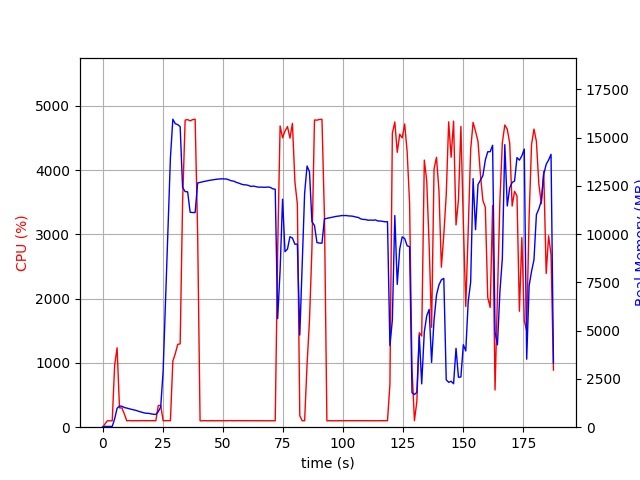

The data file committed next to this chart (first rows):
elapsed_time, nproc, cpu, mem_real, mem_virtual
4.172325134277344e-05, 1, 0.0, 8.68, 1871
1.007, 1, 48.7, 39.9, 611.9
2.015, 1, 100.1, 39.9, 611.9
3.023, 1, 100.3, 39.9, 611.9
4.029, 1, 99.3, 39.9, 611.9
5.037, 1, 963.9, 431.1, 4351
6.048, 1, 1235, 981.7, 4953
7.055, 1, 301.0, 1094, 5065
8.063, 1, 299.5, 1085, 5065
9.071, 1, 204.3, 1018, 5105
10.08, 1, 100.2, 992, 5105
11.09, 1, 103.2, 954.2, 5105
12.09, 1, 100.4, 925.6, 5105
13.1, 1, 101.3, 894.7, 5105
14.11, 1, 101.4, 862.3, 5105
15.11, 1, 100.2, 818.7, 5105
16.12, 1, 102.3, 781.3, 5105
17.13, 1, 101.2, 748, 5105
18.14, 1, 101.3, 721.2, 5201
19.15, 1, 101.1, 718.2, 5201
20.15, 1, 100.3, 692, 5201
21.16, 1, 101.0, 672.6, 5201
22.17, 1, 101.1, 660.2, 5201
23.18, 1, 336.9, 803.3, 5392
24.19, 1, 337.8, 1049, 7448
25.2, 1, 100.9, 2901, 36986
26.21, 1, 102.0, 6593, 36986
27.22, 1, 102.0, 10278, 36986
28.23, 1, 101.0, 13948, 36986
29.24, 1, 1029, 15955, 37066
30.26, 1, 1144, 15721, 37066
31.27, 1, 1288, 15675, 37066
32.28, 1, 1296, 15570, 37073
33.29, 1, 3497, 12425, 37073
34.36, 1, 4777, 12204, 37073
35.4, 1, 4785, 12194, 37073
36.44, 1, 4765, 11136, 37073
37.48, 1, 4784, 11120, 37073
38.52, 1, 4791, 11120, 37073
39.56, 1, 3012, 12651, 38350
40.57, 1, 100.3, 12683, 38350
41.57, 1, 99.2, 12712, 38350
42.58, 1, 102.3, 12736, 38350
43.59, 1, 99.3, 12764, 38350
44.6, 1, 100.3, 12790, 38350
45.6, 1, 101.3, 12809, 38350
46.61, 1, 100.2, 12832, 38350
47.62, 1, 101.3, 12847, 38350
48.62, 1, 100.3, 12858, 38350
49.63, 1, 101.3, 12867, 38350
50.64, 1, 101.3, 12860, 38350
51.64, 1, 100.3, 12855, 38350
52.65, 1, 102.2, 12811, 38350
53.66, 1, 102.2, 12762, 38350
54.67, 1, 100.2, 12742, 38350
55.68, 1, 102.0, 12680, 38350
56.69, 1, 101.1, 12644, 38350
57.7, 1, 101.1, 12592, 38350
58.71, 1, 101.1, 12559, 38350
59.72, 1, 101.0, 12553, 38350
... 126 more rows
